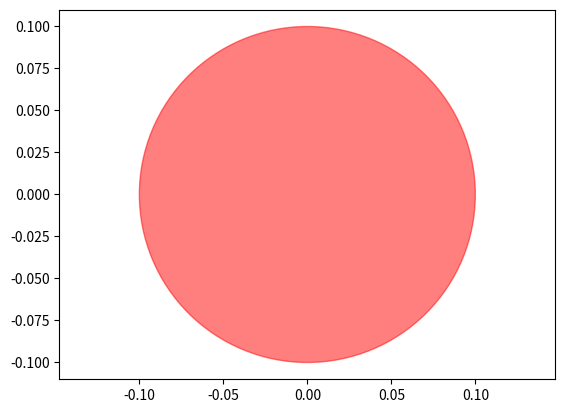

Write the Python code that produced this figure. (Note: this script raises an exception after producing the figure.)


%mkdir cell
%cd cell

%%file cell.py
"""Classes for cells"""

import numpy as np
import matplotlib.pyplot as plt

class Cell:
    """Class for a cell"""

    def __init__(self, position = [0,0], radius=0.1, color=[1,0,0,0.5]):
        """Make a new cell"""
        self.position = np.array(position)
        self.radius = radius
        self.color = color
     
    def show(self):
        """Visualize as a circule"""
        c = plt.Circle(self.position,self.radius,color=self.color)
        plt.gca().add_patch(c)
        plt.axis('equal')

if __name__ == "__main__":
    c0 = Cell()
    c0.show()
    plt.show()

%pwd

%run cell.py



!git init

%ls -a

# The contents of .git folder
%ls .git

!git status

!git add cell.py
!git status

!git commit -m "initial version"
!git status



!git status

!git add cell.py
!git status

!git commit -m "cell.py updated"
!git status

!git show

!git log

!pwd

!git branch myBranch
!git checkout myBranch

!git status

%%file gcell.py
"""Classes for cells"""

import numpy as np
import matplotlib.pyplot as plt
import cell

class gCell(cell.Cell):
    """Class of growing cell based on Cell class"""
    
    def grow(self, scale=2):
        """Grow the area of the cell"""
        self.radius *= np.sqrt(scale)
        
    def duplicate(self):
        """Make a copy with a random shift"""
        c = gCell(self.position+np.random.randn(2)*self.radius, self.radius, self.color)
        return c

if __name__ == "__main__":
    c0 = gCell()
    c0.show()
    c1 = c0.duplicate()
    c1.grow()
    c1.show()
    plt.show()

!ls

%run gcell.py

!git add gcell.py
!git commit -m "added gcell.py"
!git status

!git show

!git log --all --graph

!git checkout main
!git log --all --graph

%ls

!git branch

!git merge myBranch
!git log --all --graph





